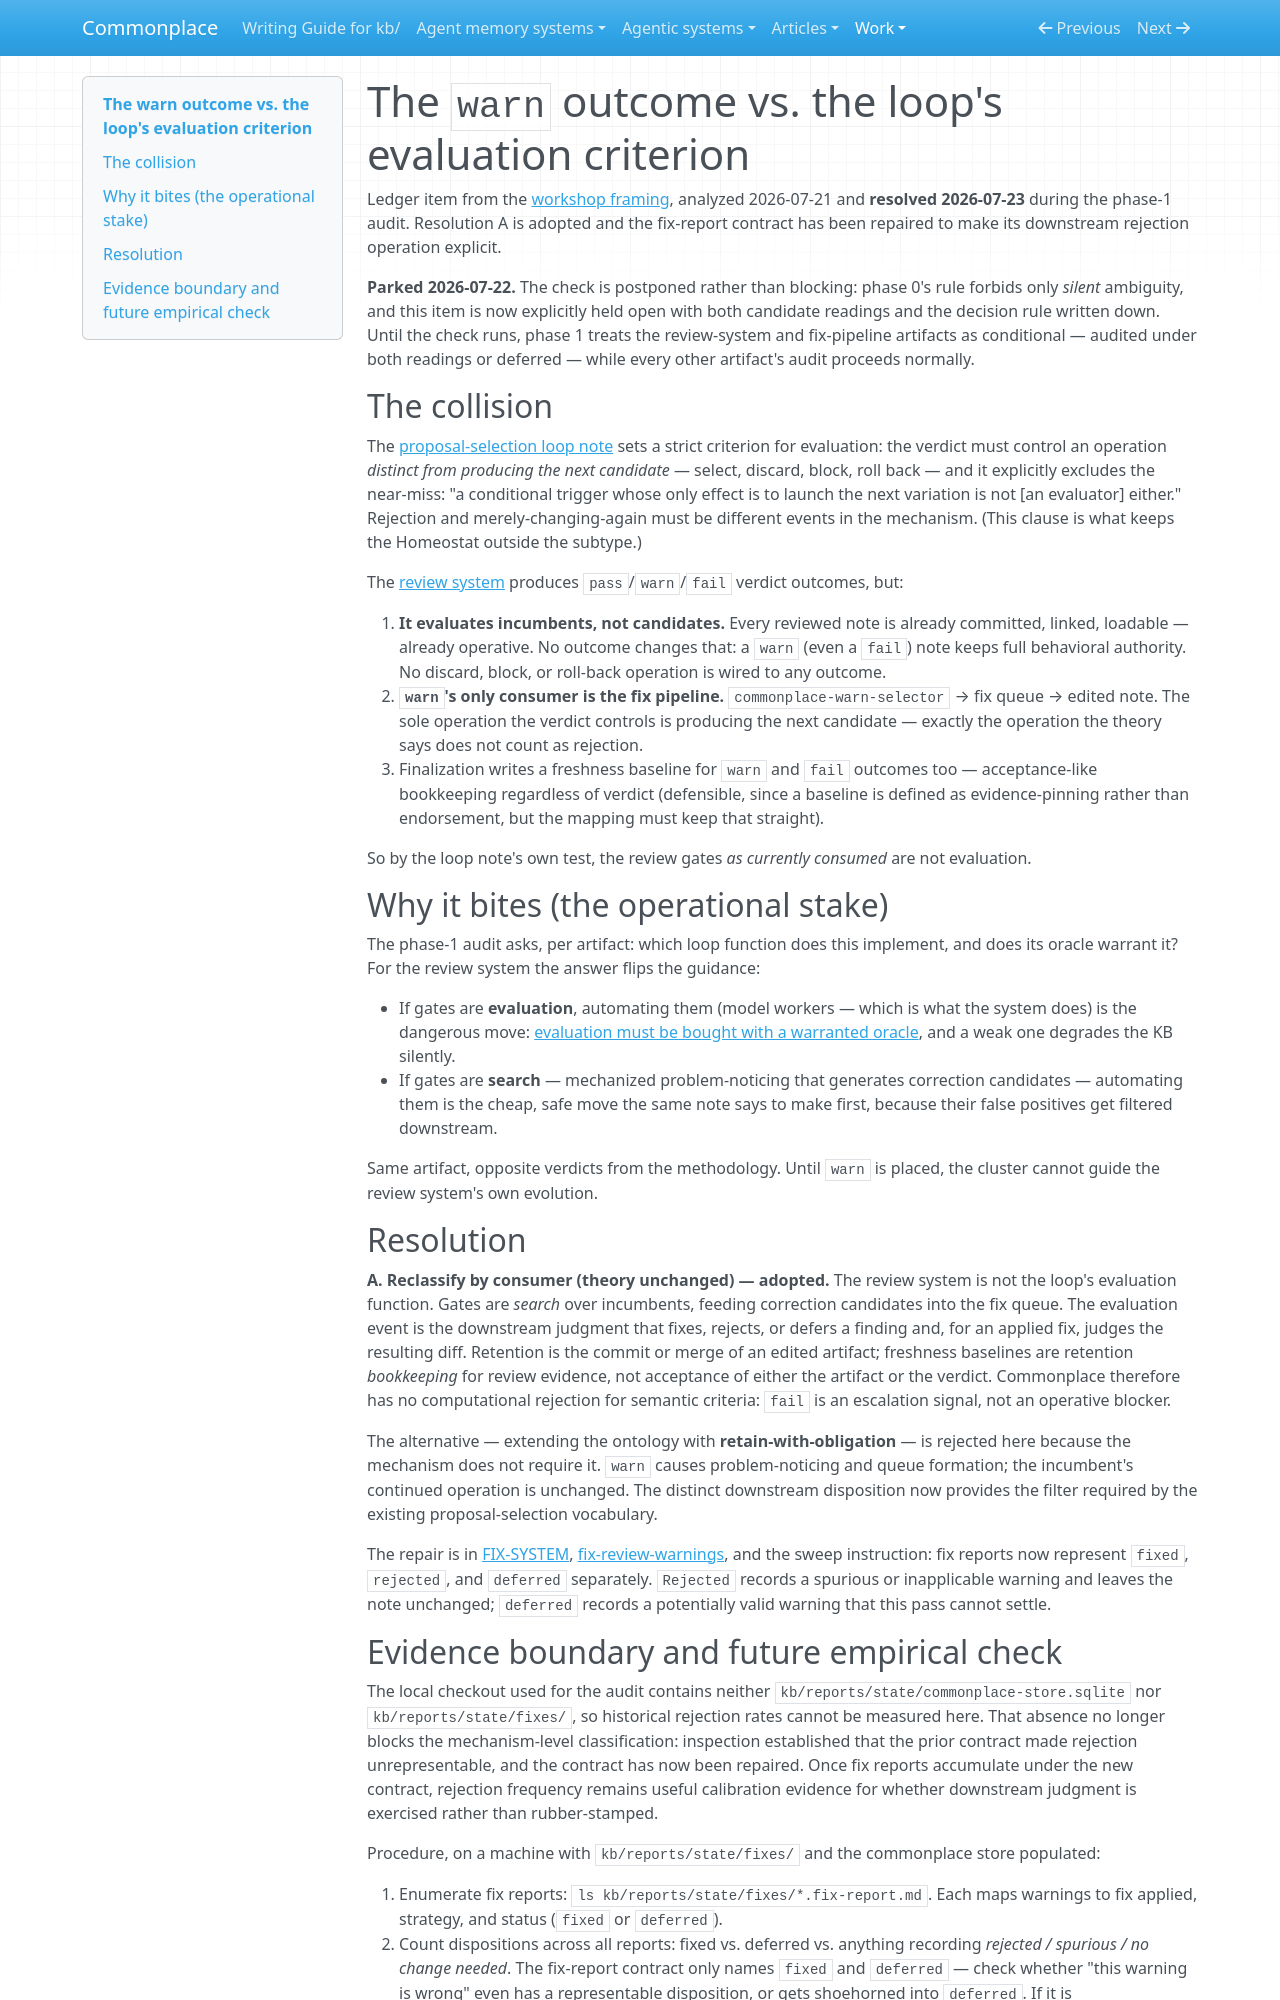

repository: zby/commonplace · page: work/self-improvement-cluster-operationalization/warn-outcome-vs-loop-evaluation/index.html · generator: mkdocs

# The `warn` outcome vs. the loop's evaluation criterion

Ledger item from the [workshop framing](./README.md), analyzed 2026-07-21 and **resolved 2026-07-23** during the phase-1 audit. Resolution A is adopted and the fix-report contract has been repaired to make its downstream rejection operation explicit.

**Parked 2026-07-22.** The check is postponed rather than blocking: phase 0's rule forbids only *silent* ambiguity, and this item is now explicitly held open with both candidate readings and the decision rule written down. Until the check runs, phase 1 treats the review-system and fix-pipeline artifacts as conditional — audited under both readings or deferred — while every other artifact's audit proceeds normally.

## The collision

The [proposal-selection loop note](../../theory/a-proposal-selection-loop-requires-search-evaluation-and-retention.md) sets a strict criterion for evaluation: the verdict must control an operation *distinct from producing the next candidate* — select, discard, block, roll back — and it explicitly excludes the near-miss: "a conditional trigger whose only effect is to launch the next variation is not [an evaluator] either." Rejection and merely-changing-again must be different events in the mechanism. (This clause is what keeps the Homeostat outside the subtype.)

The [review system](../../reference/README-REVIEW-SYSTEM.md) produces `pass`/`warn`/`fail` verdict outcomes, but:

1. **It evaluates incumbents, not candidates.** Every reviewed note is already committed, linked, loadable — already operative. No outcome changes that: a `warn` (even a `fail`) note keeps full behavioral authority. No discard, block, or roll-back operation is wired to any outcome.
2. **`warn`'s only consumer is the fix pipeline.** `commonplace-warn-selector` → fix queue → edited note. The sole operation the verdict controls is producing the next candidate — exactly the operation the theory says does not count as rejection.
3. Finalization writes a freshness baseline for `warn` and `fail` outcomes too — acceptance-like bookkeeping regardless of verdict (defensible, since a baseline is defined as evidence-pinning rather than endorsement, but the mapping must keep that straight).

So by the loop note's own test, the review gates *as currently consumed* are not evaluation.

## Why it bites (the operational stake)

The phase-1 audit asks, per artifact: which loop function does this implement, and does its oracle warrant it? For the review system the answer flips the guidance:

- If gates are **evaluation**, automating them (model workers — which is what the system does) is the dangerous move: [evaluation must be bought with a warranted oracle](../../theory/false-positive-generation-is-filtered-before-retention.md), and a weak one degrades the KB silently.
- If gates are **search** — mechanized problem-noticing that generates correction candidates — automating them is the cheap, safe move the same note says to make first, because their false positives get filtered downstream.

Same artifact, opposite verdicts from the methodology. Until `warn` is placed, the cluster cannot guide the review system's own evolution.

## Resolution

**A. Reclassify by consumer (theory unchanged) — adopted.** The review system is not the loop's evaluation function. Gates are *search* over incumbents, feeding correction candidates into the fix queue. The evaluation event is the downstream judgment that fixes, rejects, or defers a finding and, for an applied fix, judges the resulting diff. Retention is the commit or merge of an edited artifact; freshness baselines are retention *bookkeeping* for review evidence, not acceptance of either the artifact or the verdict. Commonplace therefore has no computational rejection for semantic criteria: `fail` is an escalation signal, not an operative blocker.

The alternative — extending the ontology with **retain-with-obligation** — is rejected here because the mechanism does not require it. `warn` causes problem-noticing and queue formation; the incumbent's continued operation is unchanged. The distinct downstream disposition now provides the filter required by the existing proposal-selection vocabulary.

The repair is in [FIX-SYSTEM](../../instructions/FIX-SYSTEM.md), [fix-review-warnings](../../instructions/fix-warnings/fix-review-warnings.md), and the sweep instruction: fix reports now represent `fixed`, `rejected`, and `deferred` separately. `Rejected` records a spurious or inapplicable warning and leaves the note unchanged; `deferred` records a potentially valid warning that this pass cannot settle.
